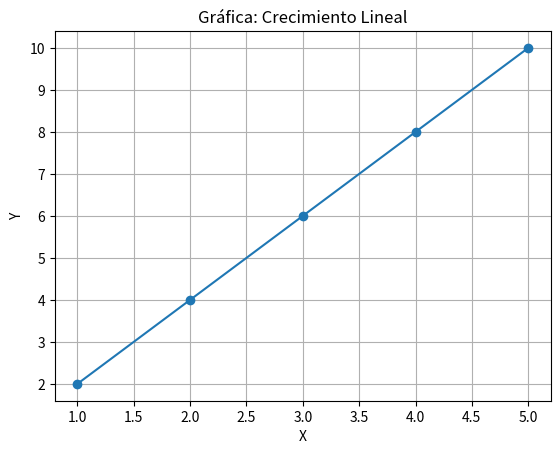

This chart was generated by the following Python code:
def saludar_usuario(nombre, rol):
    # Uso de f-string para interpolación de variables
    mensaje = f"Hola, {nombre}. Tu rol asignado es: {rol}."
    print(mensaje)

# Llamada a la función
saludar_usuario("Brayan", "Administrador")





import matplotlib.pyplot as plt

def graficar_puntos(eje_x, eje_y, titulo):
    # Crear gráfica simple usando matplotlib
    plt.plot(eje_x, eje_y, marker='o')
    plt.title(f"Gráfica: {titulo}")
    plt.xlabel("X")
    plt.ylabel("Y")
    plt.grid(True)
    plt.show()

# Llamada a la función
datos_x = [1, 2, 3, 4, 5]
datos_y = [2, 4, 6, 8, 10]
graficar_puntos(datos_x, datos_y, "Crecimiento Lineal")
